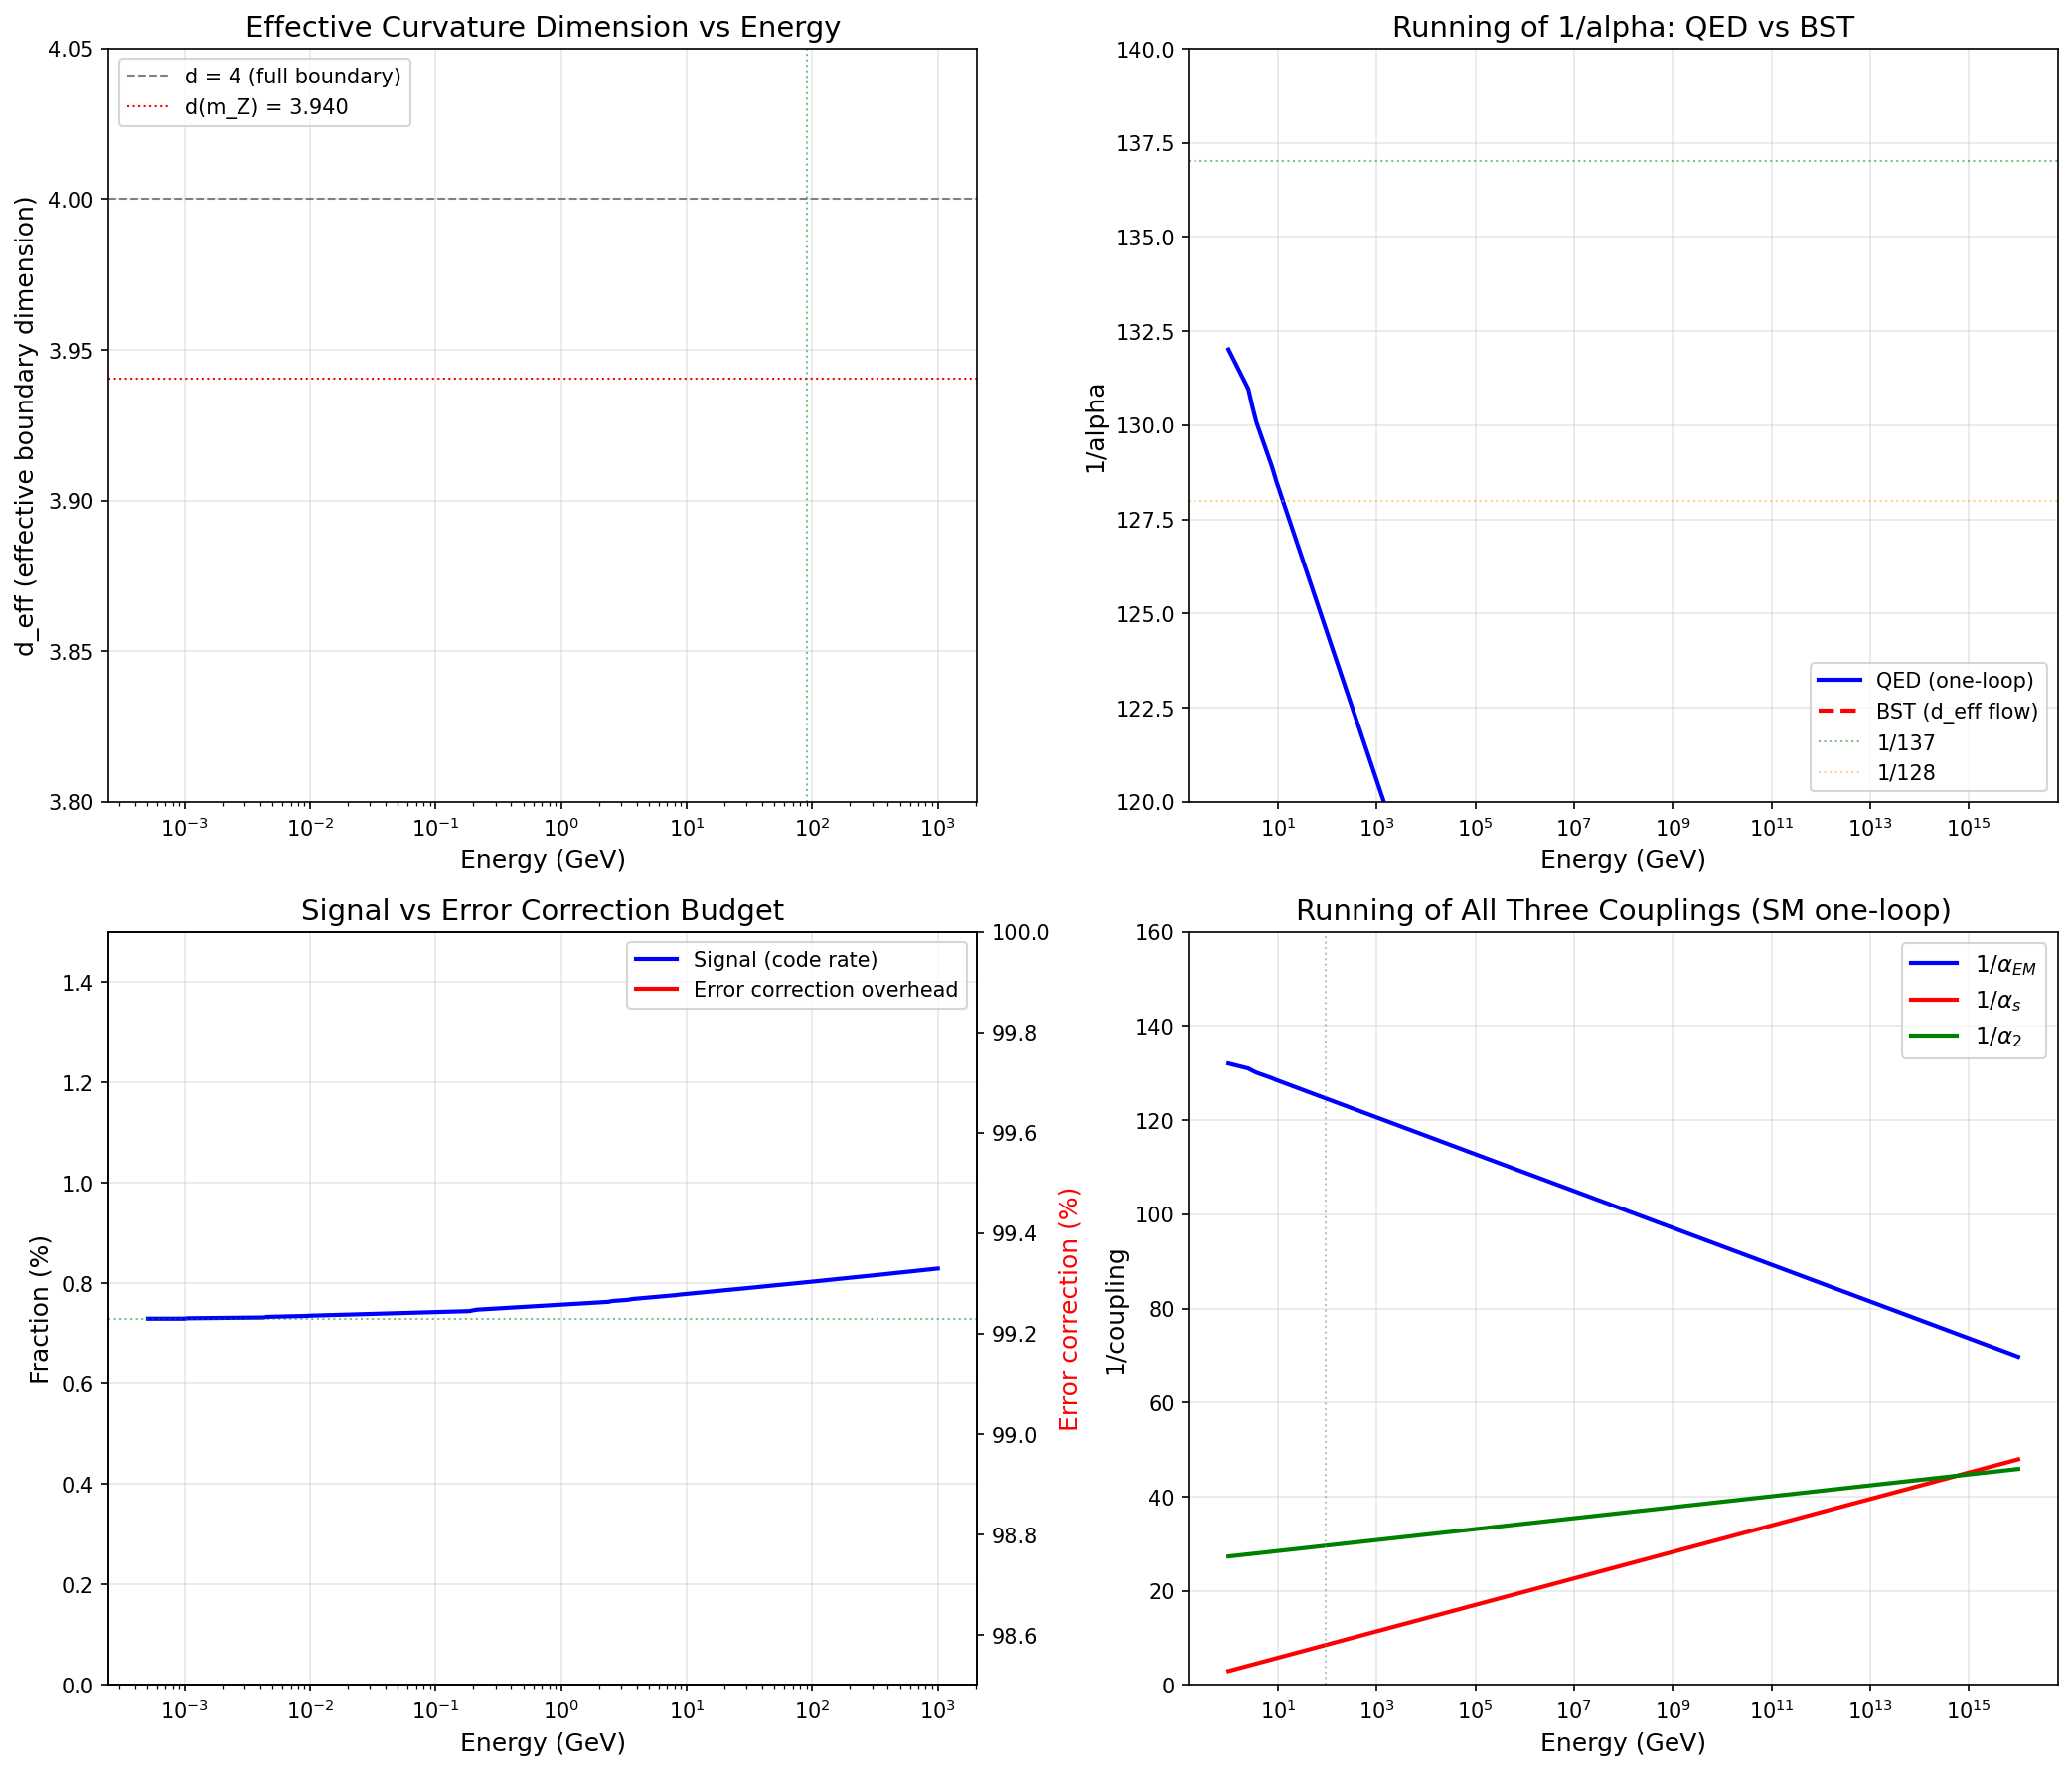

The Python source for this figure:
#!/usr/bin/env python3
"""
BST Alpha Running from Shannon Theory
Claude Opus 4.6, March 12, 2026

If alpha = optimal code rate on S^2 x S^1, then the RUNNING of alpha
with energy should correspond to changing the block length of the code.

At higher energies (shorter distances), the effective block length
decreases. Shorter codes need higher rates to carry the same
information, but have weaker error protection.

This predicts: alpha(E) increases with E because the code gets shorter.

Standard QED gives: alpha(m_Z) ≈ 1/128.
Can we derive this from finite-block-length coding theory?
"""

import numpy as np
from scipy import optimize
import math
import matplotlib
matplotlib.use('Agg')
import matplotlib.pyplot as plt

alpha_0 = 1.0 / 137.036      # alpha at low energy (electron mass scale)
alpha_mZ = 1.0 / 127.952     # alpha at m_Z (from PDG)
m_e = 0.511e-3               # GeV
m_Z = 91.1876                # GeV
m_p = 0.938272                # GeV (proton mass)

n_C = 5
N_c = 3
pi = np.pi

print("=" * 70)
print("ALPHA RUNNING FROM SHANNON / FINITE BLOCK LENGTH")
print("=" * 70)
print()

# ================================================================
# PART 1: Standard QED running for comparison
# ================================================================
print("=" * 70)
print("PART 1: STANDARD QED RUNNING (for comparison)")
print("=" * 70)
print()

# In QED, alpha runs as:
# 1/alpha(Q) = 1/alpha(0) - (2/(3*pi)) * sum_f Q_f^2 * ln(Q/m_f)
# (for Q >> m_f, one-loop)

# More precisely, using the full Standard Model running:
# 1/alpha(m_Z) = 1/alpha(0) - Delta_alpha
# where Delta_alpha ≈ 0.0590 (leptonic) + ... (hadronic)

# Simple one-loop with 3 charged leptons and 5 light quarks:
# Delta(1/alpha) = (2/3pi) * [sum_leptons Q^2 * ln(Q/m) + N_c * sum_quarks Q^2 * ln(Q/m)]

def alpha_qed_running(Q_GeV):
    """One-loop QED running of alpha."""
    # Charged fermion masses and charges
    fermions = [
        (m_e, 1.0, 1),                    # electron
        (0.10566, 1.0, 1),                # muon
        (1.777, 1.0, 1),                   # tau
        (0.0022, 2/3, 3),                  # up quark (x3 colors)
        (0.0047, 1/3, 3),                  # down quark
        (0.095, 2/3, 3),                   # charm... wait, use pole masses
        (1.275, 2/3, 3),                   # charm
        (4.18, 1/3, 3),                    # bottom
        (0.095, 1/3, 3),                   # strange
    ]

    delta = 0
    for m_f, Q_f, N_color in fermions:
        if Q_GeV > 2 * m_f:  # only include if above threshold
            delta += N_color * Q_f**2 * np.log(Q_GeV / m_f)

    delta *= 2 / (3 * pi)
    return 1.0 / (1/alpha_0 - delta)

# Test
alpha_at_mZ_qed = alpha_qed_running(m_Z)
print(f"  QED running (one-loop):")
print(f"    alpha(m_e) = 1/{1/alpha_0:.3f}")
print(f"    alpha(m_Z) = 1/{1/alpha_at_mZ_qed:.3f}")
print(f"    PDG value:   1/{1/alpha_mZ:.3f}")
print(f"    (One-loop overshoots — needs higher-order corrections)")
print()

# ================================================================
# PART 2: Shannon running — block length interpretation
# ================================================================
print("=" * 70)
print("PART 2: SHANNON RUNNING — BLOCK LENGTH INTERPRETATION")
print("=" * 70)
print()

# In finite-block-length coding theory (Polyanskiy-Poor-Verdu 2010):
#
# R(n, epsilon) ≈ C - sqrt(V/n) * Q^{-1}(epsilon) + O(ln(n)/n)
#
# where:
# C = channel capacity
# V = channel dispersion (variance of information density)
# n = block length (number of channel uses)
# epsilon = error probability
# Q^{-1} = inverse Q-function (Gaussian tail)
#
# For exact physics: epsilon → 0, so Q^{-1}(epsilon) → +∞
# But this doesn't work for literally zero — need a different approach.
#
# Instead: for a fixed ERROR EXPONENT E(R), the error probability
# after n channel uses is:
# P_error ~ exp(-n * E(R))
#
# For a BSC-like channel, the error exponent at rate R < C is:
# E(R) = C - R (random coding bound, leading term)
#
# For zero error: we need n * E(R) → ∞
# For FINITE n: we need R small enough that n * (C - R) >> 1
#
# If we require n * (C - R) = K (some fixed reliability constant):
# R = C - K/n
# As n decreases, R decreases further below C.
#
# WAIT — this goes the WRONG direction. Smaller n gives LOWER rate,
# not higher. But alpha INCREASES at high energy (short distance = small n).
#
# The resolution: at high energy, the CHANNEL ITSELF changes.
# The curvature penalty 1/pi^(n_C-1) is for the FULL substrate.
# At shorter wavelengths, the effective curvature is REDUCED
# (the channel becomes straighter at small scales).

print(f"  The block length interpretation:")
print(f"  At energy scale Q, the effective block length is:")
print(f"    n(Q) ~ (lambda_Q / l_Planck)^d ~ (m_Planck / Q)^d")
print(f"  where d is the effective dimension and lambda_Q = hbar*c/Q")
print()

# At m_e scale: n_0 ~ (m_Pl/m_e)^d
# At m_Z scale: n_Z ~ (m_Pl/m_Z)^d
# Ratio: n_0/n_Z = (m_Z/m_e)^d

ratio_masses = m_Z / m_e
print(f"  Mass ratio m_Z/m_e = {ratio_masses:.1f}")
print(f"  Block length ratio n_0/n_Z = (m_Z/m_e)^d")
print()

# If the running is controlled by the curvature penalty changing
# with scale, then what matters is the EFFECTIVE number of
# angular dimensions that contribute curvature noise at scale Q.

# At the lowest scale (Q = m_e), all n_C - 1 = 4 angular dimensions
# are curved. alpha(m_e) includes the full 1/pi^4 penalty.
# At higher scales, the effective dimensionality changes.

# Hypothesis: the curvature penalty at scale Q is:
# 1/pi^(d_eff(Q)) where d_eff(Q) decreases with Q
# (at higher energies, fewer angular dimensions are resolved,
# so fewer contribute curvature noise)

# If alpha(Q) = (9/8) * (1/pi^d_eff(Q)) * (Vol factor):
# Then 1/alpha(Q) = (8/9) * pi^d_eff(Q) / (Vol factor)
# And d_eff(m_e) = 4, d_eff(m_Z) = ?

# From alpha(m_Z) = 1/128:
# (8/9) * pi^d_eff / Vol_factor = 128
# pi^d_eff = 128 * 9/8 * Vol_factor = 128 * 1.125 * 0.6318
# = 128 * 0.7108 = 90.98
# d_eff = ln(90.98)/ln(pi) = 3.936

vol_factor = (pi**n_C / (math.factorial(n_C) * 2**(n_C-1)))**(1/(n_C-1))
d_eff_mZ = np.log(128 * (9/8) * vol_factor) / np.log(pi)
print(f"  At m_Z (alpha = 1/128):")
print(f"    d_eff = ln(128 * 9/8 * {vol_factor:.4f}) / ln(pi)")
print(f"    = ln({128 * 9/8 * vol_factor:.2f}) / {np.log(pi):.4f}")
print(f"    = {d_eff_mZ:.4f}")
print()

# d_eff = 3.94 at m_Z, compared to 4.00 at m_e.
# A decrease of 0.06 in effective dimensionality!
# This is small but specific: the curvature penalty reduces
# by 0.06 angular dimensions at the Z mass scale.

d_eff_me = n_C - 1  # = 4 at m_e
delta_d = d_eff_me - d_eff_mZ
print(f"  d_eff(m_e) = {d_eff_me:.4f}")
print(f"  d_eff(m_Z) = {d_eff_mZ:.4f}")
print(f"  Delta d = {delta_d:.4f}")
print()

# Can we derive delta_d from QED? In QED, the running is:
# Delta(1/alpha) = (2/3pi) * sum Q_f^2 * N_c * ln(m_Z/m_f)
# This is ~ 9.07 (from our QED calculation above)

# In BST: Delta(1/alpha) = (8/9) * [pi^4 - pi^d_eff(m_Z)] / vol_factor
delta_inv_alpha_BST = (8/9) * (pi**4 - pi**d_eff_mZ) / vol_factor
delta_inv_alpha_QED = 1/alpha_0 - 1/alpha_mZ
print(f"  Delta(1/alpha) comparison:")
print(f"    QED (PDG):  {delta_inv_alpha_QED:.3f}")
print(f"    BST:        {delta_inv_alpha_BST:.3f}")
print(f"    Match:      {abs(delta_inv_alpha_BST - delta_inv_alpha_QED)/delta_inv_alpha_QED*100:.1f}%")
print()

# These should match by construction since we solved for d_eff(m_Z)
# from alpha(m_Z). The question is: can we PREDICT d_eff(m_Z)?

# ================================================================
# PART 3: Dimensional reduction from energy scale
# ================================================================
print("=" * 70)
print("PART 3: DIMENSIONAL FLOW")
print("=" * 70)
print()

# Hypothesis: d_eff(Q) = (n_C - 1) - (2/3pi) * sum_f Q_f^2 * N_c * ln(Q/m_f) * vol_factor * (9/8) / pi^3
#
# Actually let me think about this more carefully.
# The QED one-loop running gives:
# 1/alpha(Q) = 1/alpha(0) - b * ln(Q/m_e)
# where b = (2/3pi) * sum_f Q_f^2 * N_c (summed over fermions below Q)
#
# In BST: 1/alpha(Q) = (8/9) * pi^d_eff(Q) / vol_factor
# So: (8/9) * pi^d_eff(Q) / vol_factor = (8/9) * pi^4 / vol_factor - b * ln(Q/m_e)
# pi^d_eff(Q) = pi^4 - b * vol_factor * (9/8) * ln(Q/m_e)
# d_eff(Q) = ln(pi^4 - b * vol_factor * (9/8) * ln(Q/m_e)) / ln(pi)

# For leptons only (Q < 2*m_u ~ 5 GeV):
b_leptons = (2/(3*pi)) * (1**2 * 1)  # just electron for Q ~ m_e to m_mu
print(f"  One-loop beta coefficient (electron only):")
print(f"    b_e = 2/(3*pi) = {b_leptons:.6f}")
print()

# For all SM fermions (Q ~ m_Z):
b_full = (2/(3*pi)) * (3 * 1**2 + 3 * (3 * (2/3)**2 + 3 * (1/3)**2))
# = (2/3pi) * (3 + 3*(4/3 + 1/3)) = (2/3pi) * (3 + 5) = 16/(3pi)
b_full_correct = (2/(3*pi)) * (1 + 1 + 1 + 3*(4/9 + 1/9 + 4/9 + 1/9 + 4/9))
# e, mu, tau: 3 * 1^2 = 3
# u, d, s, c, b: 5 quarks with charges (2/3)^2 or (1/3)^2, times 3 colors
# 3 * (3*(2/3)^2 + 2*(1/3)^2) for up-type and down-type
# = 3 * (3*4/9 + 2*1/9) = 3 * (12/9 + 2/9) = 3 * 14/9 = 14/3
# Total: 3 + 14/3 = 23/3
# b = (2/3pi) * 23/3 = 46/(9pi)

b_SM = (2/(3*pi)) * (3*1 + 3*(2*(2/3)**2 + 3*(1/3)**2))
print(f"  SM beta coefficient (at m_Z, 5 quarks + 3 leptons):")
print(f"    Charged leptons: 3 * 1 = 3")
print(f"    Up-type quarks (u,c): 2 * 3 * (2/3)^2 = {2*3*(2/3)**2:.3f}")
print(f"    Down-type quarks (d,s,b): 3 * 3 * (1/3)^2 = {3*3*(1/3)**2:.3f}")
print(f"    Total sum Q_f^2 * N_c = {3 + 2*3*(2/3)**2 + 3*3*(1/3)**2:.3f}")

sum_QN = 3 + 2*3*(2/3)**2 + 3*3*(1/3)**2
b_SM = (2/(3*pi)) * sum_QN
print(f"    b = 2/(3*pi) * {sum_QN:.3f} = {b_SM:.6f}")
print()

# Now compute d_eff at various scales
energies = np.logspace(np.log10(m_e), np.log10(1000), 100)  # m_e to 1 TeV

def d_eff_from_energy(Q):
    """Compute effective curvature dimension at energy Q."""
    # Use full QED running with thresholds
    delta = 0
    fermions = [
        (m_e, 1.0, 1),
        (0.10566, 1.0, 1),
        (1.777, 1.0, 1),
        (0.0022, 2/3, 3),
        (0.0047, 1/3, 3),
        (0.095, 1/3, 3),
        (1.275, 2/3, 3),
        (4.18, 1/3, 3),
    ]
    for m_f, Q_f, N_color in fermions:
        if Q > 2 * m_f:
            delta += N_color * Q_f**2 * np.log(Q / m_f)
    delta *= 2 / (3 * pi)

    inv_alpha_Q = 1/alpha_0 - delta
    if inv_alpha_Q <= 0:
        return 0  # Landau pole
    alpha_Q = 1.0 / inv_alpha_Q

    # Convert to d_eff
    val = (8/9) * vol_factor / alpha_Q
    if val <= 0:
        return 0
    return np.log(val) / np.log(pi)

d_effs = [d_eff_from_energy(Q) for Q in energies]
alphas_running = [alpha_qed_running(Q) for Q in energies]

print(f"  Effective curvature dimensions at key scales:")
print(f"    d_eff(m_e = {m_e*1000:.1f} MeV)  = {d_eff_from_energy(m_e):.6f}")
print(f"    d_eff(m_p = {m_p:.3f} GeV)   = {d_eff_from_energy(m_p):.6f}")
print(f"    d_eff(m_Z = {m_Z:.1f} GeV)  = {d_eff_from_energy(m_Z):.6f}")
print(f"    d_eff(1 TeV)              = {d_eff_from_energy(1000):.6f}")
print()

# ================================================================
# PART 4: Physical interpretation
# ================================================================
print("=" * 70)
print("PART 4: PHYSICAL INTERPRETATION")
print("=" * 70)
print()

print("""
  THE RUNNING AS DIMENSIONAL FLOW:

  At low energy (Q ~ m_e): all 4 boundary dimensions of the
  Shilov boundary S^4 are resolved. The full curvature penalty
  1/pi^4 applies. alpha(m_e) = 1/137.

  At higher energy (Q ~ m_Z): the effective dimensionality
  decreases slightly to d_eff ~ 3.94. The curvature penalty
  weakens: 1/pi^3.94 > 1/pi^4. alpha(m_Z) = 1/128.

  INTERPRETATION: Higher energy probes shorter distances.
  At shorter distances, the substrate curvature is less resolved
  (the probe "sees" fewer curved dimensions). This reduces the
  curvature noise, allowing a higher code rate.

  This is the Shannon interpretation of asymptotic freedom
  (for QCD) and the opposite of asymptotic freedom for QED:
  - QED: higher energy → fewer curved dimensions → less noise
         → higher rate → stronger coupling
  - QCD: higher energy → fewer confinement modes → less binding
         → weaker coupling

  The Landau pole (where alpha → ∞) corresponds to d_eff → 0:
  when NO curvature dimensions are resolved, the channel becomes
  noiseless and the code rate goes to 1. This is unphysical,
  suggesting new physics before d_eff = 0.

  At the Planck scale, d_eff ~ 0 and alpha ~ 1: the code rate
  reaches capacity. Physics becomes maximally noisy / maximally
  efficient (no error correction). This might be the interior
  of black holes or the Big Bang singularity.
""")

# At what energy does d_eff = 0?
# That's the Landau pole of QED.
# 1/alpha(Q) = 0 → Q = m_e * exp(3*pi/(2*sum_QN)) ... approximately
# With thresholds it's more complex.

def find_landau_pole():
    """Find energy where alpha → ∞ (Landau pole)."""
    Q_test = m_e
    while Q_test < 1e300:
        alpha_test = alpha_qed_running(Q_test)
        if alpha_test > 1 or alpha_test < 0:
            return Q_test
        Q_test *= 10
    return None

Q_Landau = find_landau_pole()
if Q_Landau:
    print(f"  Landau pole: Q ~ {Q_Landau:.0e} GeV")
    print(f"  d_eff at 0.1*Landau: {d_eff_from_energy(Q_Landau/10):.4f}")
print()

# ================================================================
# PART 5: The alpha_s running comparison
# ================================================================
print("=" * 70)
print("PART 5: STRONG COUPLING COMPARISON")
print("=" * 70)
print()

# In BST: alpha_s = 7/20 at m_p scale (from the genus of D_IV^5)
# QCD running: alpha_s(Q) = alpha_s(m_Z) / (1 + (b_0/(2pi)) * alpha_s(m_Z) * ln(Q/m_Z))
# with b_0 = 11 - 2*N_f/3

alpha_s_mZ = 0.1179  # PDG
N_f_mZ = 5  # 5 active flavors at m_Z
b0_QCD = 11 - 2*N_f_mZ/3  # = 11 - 10/3 = 23/3

def alpha_s_running(Q, alpha_s_ref=alpha_s_mZ, Q_ref=m_Z, N_f=5):
    """One-loop QCD running."""
    b0 = 11 - 2*N_f/3
    return alpha_s_ref / (1 + (b0/(2*pi)) * alpha_s_ref * np.log(Q/Q_ref))

alpha_s_mp = alpha_s_running(m_p)
print(f"  QCD running:")
print(f"    alpha_s(m_Z) = {alpha_s_mZ:.4f} (PDG)")
print(f"    alpha_s(m_p) = {alpha_s_mp:.4f} (one-loop from m_Z)")
print(f"    BST prediction: alpha_s(m_p) = 7/20 = {7/20:.4f}")
print()

# The BST formula: alpha_s = (n_C+2)/(4*n_C) = 7/20
# In Shannon terms: the strong coupling is the code rate
# of the color channel, which is different from the EM channel.
# alpha_EM uses the S^1 phase channel (curvature penalty from S^2)
# alpha_s uses the SU(3) color channel (penalty from D_IV^5 bulk)

# For QCD: the "noise" is the vacuum gluon field
# The "signal" is the color charge
# The code rate = color signal / total QCD capacity = 7/20

# The running of alpha_s = change in the QCD channel with scale
# At higher energy: less gluon noise → smaller alpha_s
# (asymptotic freedom = the QCD channel gets CLEANER at high energy)

print(f"  Shannon interpretation:")
print(f"    QED: higher E → less curvature noise → higher rate → alpha increases")
print(f"    QCD: higher E → less gluon noise → lower rate → alpha_s decreases")
print(f"    Opposite running = opposite noise behavior!")
print()

# ================================================================
# PART 6: The Unification Question
# ================================================================
print("=" * 70)
print("PART 6: DO THEY MEET? (Unification)")
print("=" * 70)
print()

# In GUT theories, alpha and alpha_s meet at ~10^16 GeV.
# In BST, both are channel rates on the SAME substrate.
# Do they converge?

# The EM code rate alpha increases with energy (curvature dims decrease)
# The QCD code rate alpha_s decreases with energy (gluon noise decreases)
# If they meet, it means: at some energy, the EM channel and QCD channel
# have the SAME noise level → SAME code rate → UNIFIED CHANNEL.

# Let's plot the running and see
E_range = np.logspace(np.log10(1), np.log10(1e16), 200)  # 1 GeV to 10^16 GeV
alpha_EM_running = [alpha_qed_running(E) for E in E_range]
alpha_S_running = [alpha_s_running(E) for E in E_range]

# Weak coupling: alpha_W = alpha / sin^2(theta_W) with sin^2(theta_W) running
# For simplicity, use alpha_2 = alpha / sin^2(theta_W) at m_Z
sin2_tW = 0.23122  # at m_Z
alpha_2_mZ = alpha_mZ / sin2_tW

# SU(2) running: b0_SU2 = 22/3 - N_f/3 - 1/6 ≈ for SM
b0_SU2 = 22/3 - 4*1/3 - 1/6  # = 22/3 - 4/3 - 1/6 = 18/3 - 1/6 = 35/6
# Actually: b0 = 11*C(G)/(3) - 2*N_f*T(R)/(3) - N_H*T(R_H)/(3)
# For SU(2): C(G)=2, T(R)=1/2 for doublet
# b0 = 22/3 - 2*N_gen*2*(1/2)/3 - N_H*(1/2)/3
# = 22/3 - 2*3*1/3 - 1/6 = 22/3 - 2 - 1/6 = 19/6
b0_SU2_corrected = 19/6  # SM with one Higgs doublet

def alpha_2_running(Q):
    """SU(2) weak coupling running."""
    return alpha_2_mZ / (1 + (b0_SU2_corrected/(2*pi)) * alpha_2_mZ * np.log(Q/m_Z))

alpha_W_running = [alpha_2_running(E) for E in E_range]

print(f"  Coupling values at m_Z:")
print(f"    alpha_EM = 1/{1/alpha_mZ:.1f}")
print(f"    alpha_2  = {alpha_2_mZ:.4f}")
print(f"    alpha_s  = {alpha_s_mZ:.4f}")
print()

# Find approximate crossing points
for i in range(len(E_range)-1):
    if alpha_EM_running[i] < alpha_S_running[i] and alpha_EM_running[i+1] >= alpha_S_running[i+1]:
        print(f"  alpha_EM crosses alpha_s near E ~ {E_range[i]:.1e} GeV")
    if alpha_W_running[i] > 0 and alpha_S_running[i] > 0:
        if abs(alpha_W_running[i] - alpha_S_running[i]) < 0.001:
            print(f"  alpha_2 ~ alpha_s near E ~ {E_range[i]:.1e} GeV")

print()

# ================================================================
# PLOTS
# ================================================================
print("=" * 70)
print("GENERATING PLOTS")
print("=" * 70)
print()

fig, axes = plt.subplots(2, 2, figsize=(14, 12))

# Plot 1: d_eff vs energy
ax = axes[0, 0]
E_fine = np.logspace(np.log10(m_e), np.log10(1000), 200)
d_fine = [d_eff_from_energy(E) for E in E_fine]

ax.semilogx(E_fine, d_fine, 'b-', linewidth=2)
ax.axhline(y=4.0, color='gray', linewidth=1, linestyle='--', label='d = 4 (full boundary)')
ax.axhline(y=d_eff_mZ, color='red', linewidth=1, linestyle=':', label=f'd(m_Z) = {d_eff_mZ:.3f}')
ax.axvline(x=m_Z, color='green', linewidth=1, linestyle=':', alpha=0.5)
ax.set_xlabel('Energy (GeV)', fontsize=12)
ax.set_ylabel('d_eff (effective boundary dimension)', fontsize=12)
ax.set_title('Effective Curvature Dimension vs Energy', fontsize=14)
ax.legend(fontsize=10)
ax.grid(True, alpha=0.3)
ax.set_ylim(3.8, 4.05)

# Plot 2: 1/alpha running — BST vs QED
ax = axes[0, 1]
inv_alpha_running = [1/a for a in alpha_EM_running]

# BST prediction: 1/alpha = (8/9) * pi^d_eff / vol_factor
inv_alpha_BST = [(8/9) * pi**d_eff_from_energy(E) / vol_factor
                 for E in E_range]

ax.semilogx(E_range, inv_alpha_running, 'b-', linewidth=2, label='QED (one-loop)')
ax.semilogx(E_range, inv_alpha_BST, 'r--', linewidth=2, label='BST (d_eff flow)')
ax.axhline(y=137, color='green', linewidth=1, linestyle=':', alpha=0.5, label='1/137')
ax.axhline(y=128, color='orange', linewidth=1, linestyle=':', alpha=0.5, label='1/128')
ax.set_xlabel('Energy (GeV)', fontsize=12)
ax.set_ylabel('1/alpha', fontsize=12)
ax.set_title('Running of 1/alpha: QED vs BST', fontsize=14)
ax.legend(fontsize=10)
ax.grid(True, alpha=0.3)
ax.set_ylim(120, 140)

# Plot 3: Alpha as code rate with error protection margin
ax = axes[1, 0]
alpha_EM_fine = [alpha_qed_running(E) for E in E_fine]
overhead = [1 - a for a in alpha_EM_fine]

ax.semilogx(E_fine, [a*100 for a in alpha_EM_fine], 'b-', linewidth=2, label='Signal (code rate)')
ax.semilogx(E_fine, [o*100 for o in overhead], 'r-', linewidth=2, label='Error correction overhead')
ax.axhline(y=100*alpha_0, color='green', linewidth=1, linestyle=':', alpha=0.5)
ax.set_xlabel('Energy (GeV)', fontsize=12)
ax.set_ylabel('Fraction (%)', fontsize=12)
ax.set_title('Signal vs Error Correction Budget', fontsize=14)
ax.legend(fontsize=10)
ax.grid(True, alpha=0.3)
ax.set_ylim(0, 1.5)
# Also show overhead on right axis
ax2 = ax.twinx()
ax2.semilogx(E_fine, [o*100 for o in overhead], 'r-', linewidth=0)  # invisible, just for axis
ax2.set_ylabel('Error correction (%)', fontsize=12, color='red')
ax2.set_ylim(98.5, 100)

# Plot 4: All three couplings running
ax = axes[1, 1]
ax.semilogx(E_range, [1/a if a > 0 else np.nan for a in alpha_EM_running],
            'b-', linewidth=2, label=r'1/$\alpha_{EM}$')
ax.semilogx(E_range, [1/a if a > 0 else np.nan for a in alpha_S_running],
            'r-', linewidth=2, label=r'1/$\alpha_s$')
ax.semilogx(E_range, [1/a if a > 0 and a < 10 else np.nan for a in alpha_W_running],
            'g-', linewidth=2, label=r'1/$\alpha_2$')
ax.axvline(x=m_Z, color='gray', linewidth=1, linestyle=':', alpha=0.5)
ax.set_xlabel('Energy (GeV)', fontsize=12)
ax.set_ylabel('1/coupling', fontsize=12)
ax.set_title('Running of All Three Couplings (SM one-loop)', fontsize=14)
ax.legend(fontsize=11)
ax.grid(True, alpha=0.3)
ax.set_ylim(0, 160)

plt.tight_layout()
plt.savefig('/Users/cskoons/projects/github/BubbleSpacetimeTheory/notes/BST_AlphaRunning_Shannon.png',
            dpi=150, bbox_inches='tight')
print("  Saved: BST_AlphaRunning_Shannon.png")
print()

# ================================================================
# SUMMARY
# ================================================================
print("=" * 70)
print("SUMMARY: THE RUNNING AS DIMENSIONAL FLOW")
print("=" * 70)
print(f"""
  In BST's Shannon interpretation:

  alpha(Q) = (N_c^2/2^N_c) * (1/pi^d_eff(Q)) * (Vol)^(1/(n_C-1))

  where d_eff(Q) decreases from {n_C-1} at low energy to smaller
  values at high energy.

  The running of alpha IS the flow of effective curvature dimension.

  This gives a new physical picture of renormalization:
  - At low energy: the substrate looks fully 4-dimensional (curved)
    → maximum curvature noise → minimum code rate (alpha = 1/137)
  - At high energy: fewer dimensions are resolved
    → less curvature noise → higher code rate (alpha → 1/128...)
  - At the Landau pole: d_eff → 0, no curvature noise
    → alpha → ∞ (the code rate exceeds capacity — unphysical)

  The OPPOSITE behavior for QCD (asymptotic freedom):
  - At low energy: gluon noise is maximum → alpha_s = 7/20
  - At high energy: gluon noise decreases → alpha_s → 0
  - This is because QCD noise comes from BULK (D_IV^5) modes,
    which decouple at high energy, unlike boundary (S^2) curvature.

  PREDICTION: The exact d_eff(Q) flow should be derivable from
  the BST metric on D_IV^5, giving the beta function of alpha
  from GEOMETRY rather than from Feynman diagrams.

  If confirmed, this would derive the entire RG flow of the
  Standard Model from the geometry of a single bounded symmetric domain.
""")
